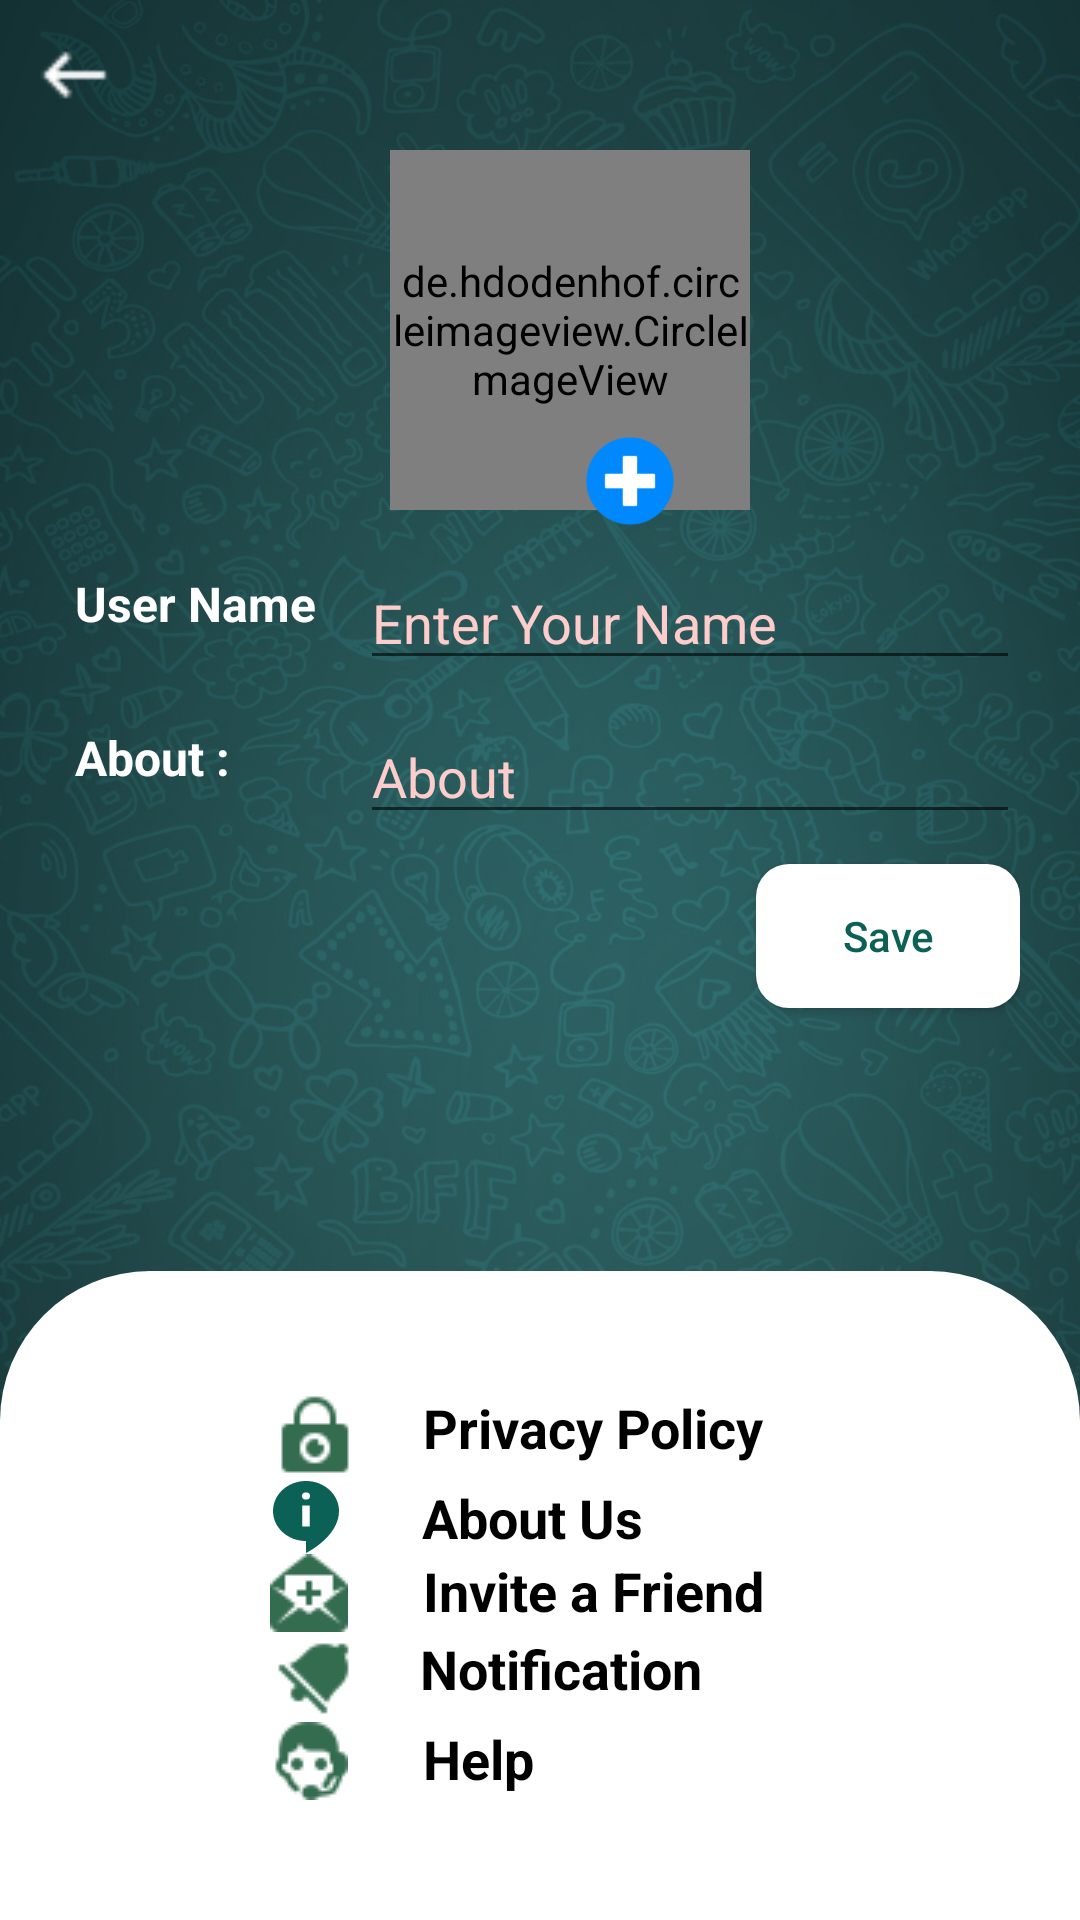

Here is an Android app screen rendered from its layout file. Give the layout XML and the strings, colors and styles it references.
<!-- AndroidManifest.xml: application theme Theme.YChat -->
<!-- res/layout/activity_settings.xml -->
<?xml version="1.0" encoding="utf-8"?>
<RelativeLayout xmlns:android="http://schemas.android.com/apk/res/android"
    xmlns:app="http://schemas.android.com/apk/res-auto"
    xmlns:tools="http://schemas.android.com/tools"
    android:layout_width="match_parent"
    android:layout_height="match_parent"
    tools:context=".SettingsActivity"
    android:background="@drawable/w1"
    >

    <ImageView
        android:id="@+id/backArrow"
        android:layout_width="30dp"
        android:layout_height="30dp"
        android:layout_marginStart="10dp"
        android:layout_marginLeft="10dp"
        android:layout_marginTop="10dp"
        android:src="@drawable/leftarrowwhite" />

    <LinearLayout
        android:layout_width="match_parent"
        android:layout_height="wrap_content"
        android:id="@+id/linear"
        android:layout_below="@+id/backArrow"
        android:layout_marginStart="20dp"
        android:layout_marginLeft="20dp"
        android:layout_marginRight="20dp"
        android:layout_marginEnd="20dp"
        android:gravity="center"
        android:orientation="vertical">
        
        <de.hdodenhof.circleimageview.CircleImageView
            android:layout_width="120dp"
            android:layout_height="120dp"
            android:id="@+id/profile_image"
            android:layout_marginStart="10dp"
            android:layout_marginLeft="10dp"
            android:layout_marginTop="10dp"
            android:src="@drawable/avatar"
            app:civ_border_color="#FF000000"
            app:civ_border_width="2dp"/>

        <ImageView
            android:layout_width="30dp"
            android:layout_height="30dp"
            android:id="@+id/plus"
            android:layout_marginStart="30dp"
            android:layout_marginLeft="30dp"
            android:layout_marginTop="-25dp"
            android:src="@drawable/plus"/>

        <LinearLayout
            android:layout_width="match_parent"
            android:layout_height="match_parent"
            android:layout_marginTop="10dp"
            android:orientation="horizontal">

            <TextView
                android:layout_width="100dp"
                android:layout_height="match_parent"
                android:padding="5dp"
                android:text="User Name"
                android:textColor="@color/white"
                android:textSize="16sp"
                android:textStyle="bold"/>

            <EditText
                android:layout_width="match_parent"
                android:layout_height="wrap_content"
                android:id="@+id/txtUserName"
                android:hint="Enter Your Name"
                android:inputType="textPersonName"
                android:textColor="@color/white"
                android:textColorHint="#FFCCCC"/>

        </LinearLayout>

        <LinearLayout
            android:layout_width="match_parent"
            android:layout_height="match_parent"
            android:layout_marginTop="10dp"
            android:orientation="horizontal">

            <TextView
                android:layout_width="100dp"
                android:layout_height="match_parent"
                android:padding="5dp"
                android:text="About :"
                android:textColor="@color/white"
                android:textSize="16sp"
                android:textStyle="bold"/>

            <EditText
                android:layout_width="match_parent"
                android:layout_height="wrap_content"
                android:id="@+id/etsStatus"
                android:hint="About"
                android:inputType="textPersonName"
                android:textColor="@color/white"
                android:textColorHint="#FFCCCC"/>

        </LinearLayout>

        <androidx.appcompat.widget.AppCompatButton
            android:layout_width="wrap_content"
            android:layout_height="wrap_content"
            android:layout_gravity="right"
            android:layout_marginTop="10dp"
            android:layout_marginBottom="5dp"
            android:background="@drawable/btn_bg"
            android:padding="5dp"
            android:text="Save"
            android:textAllCaps="false"
            android:textColor="@color/colorPrimary"
            android:id="@+id/saveButton"/>
    </LinearLayout>

    <LinearLayout
        android:layout_width="match_parent"
        android:layout_height="wrap_content"
        android:layout_alignParentBottom="true"
        android:background="@drawable/linear_bg"
        android:layout_marginTop="10dp"
        android:orientation="vertical"
        android:padding="40dp">


        <TextView
            android:layout_width="match_parent"
            android:layout_height="wrap_content"
            android:id="@+id/textView2"
            android:layout_marginStart="50dp"
            android:layout_marginLeft="50dp"
            android:drawableLeft="@drawable/privacy"
            android:drawablePadding="21dp"
            android:text="Privacy Policy"
            android:textColor="@color/black"
            android:textSize="18sp"
            android:textStyle="bold"/>

        <TextView
            android:layout_width="match_parent"
            android:layout_height="wrap_content"
            android:id="@+id/textView3"
            android:layout_marginStart="50dp"
            android:layout_marginLeft="50dp"
            android:drawableLeft="@drawable/about"
            android:drawablePadding="26.5dp"
            android:text="About Us"
            android:textColor="@color/black"
            android:textSize="18sp"
            android:textStyle="bold"/>

        <TextView
            android:layout_width="match_parent"
            android:layout_height="wrap_content"
            android:id="@+id/textView4"
            android:layout_marginStart="50dp"
            android:layout_marginLeft="50dp"
            android:drawableLeft="@drawable/invite"
            android:drawablePadding="25dp"
            android:text="Invite a Friend"
            android:textColor="@color/black"
            android:textSize="18sp"
            android:textStyle="bold"/>

        <TextView
            android:layout_width="match_parent"
            android:layout_height="wrap_content"
            android:id="@+id/textView5"
            android:layout_marginStart="50dp"
            android:layout_marginLeft="50dp"
            android:drawableLeft="@drawable/notification"
            android:drawablePadding="20dp"
            android:text="Notification"
            android:textColor="@color/black"
            android:textSize="18sp"
            android:textStyle="bold"/>

        <TextView
            android:layout_width="match_parent"
            android:layout_height="wrap_content"
            android:id="@+id/textView6"
            android:layout_marginStart="50dp"
            android:layout_marginLeft="50dp"
            android:drawableLeft="@drawable/help"
            android:drawablePadding="25dp"
            android:text="Help"
            android:textColor="@color/black"
            android:textSize="18sp"
            android:textStyle="bold"/>
    </LinearLayout>

</RelativeLayout>
<!-- resources referenced by this layout -->
<resources>
  <color name="black">#FF000000</color>
  <color name="colorPrimary">#0b6156</color>
  <color name="white">#FFFFFFFF</color>
  <!-- drawable about (drawable) -->
  <vector xmlns:android="http://schemas.android.com/apk/res/android"
      android:width="24dp"
      android:height="24dp"
      android:viewportWidth="24"
      android:viewportHeight="24">
    <path
        android:pathData="M12,0C5.9258,0 1,4.4766 1,10C1,15.5234 5.9258,20 12,20L12,24C12,24 23,18.6406 23,10C23,4.4766 18.0742,0 12,0ZM13.2227,15.125L10.7773,15.125L10.7773,8.1602L13.2227,8.1602ZM12.0039,6.1992C10.6797,6.1992 10.6719,5.2227 10.6719,4.9961C10.6719,4.7656 10.6719,3.8008 12.0039,3.8008C13.3398,3.8008 13.3359,4.7656 13.3359,4.9961C13.3359,5.2227 13.3281,6.1992 12.0039,6.1992Z"
        android:fillColor="@color/colorPrimary"/>
  </vector>
  <!-- drawable avatar: png bitmap (drawable, 1448 bytes) -->
  <!-- drawable btn_bg (drawable) -->
  <?xml version="1.0" encoding="utf-8"?>
  <shape xmlns:android="http://schemas.android.com/apk/res/android">
  
      <solid
          android:color="@color/white"/>
      <corners android:radius="11dp"/>
  
  </shape>
  <!-- drawable help: png bitmap (drawable, 1104 bytes) -->
  <!-- drawable invite: png bitmap (drawable, 958 bytes) -->
  <!-- drawable leftarrowwhite: png bitmap (drawable, 223 bytes) -->
  <!-- drawable linear_bg (drawable) -->
  <?xml version="1.0" encoding="utf-8"?>
  <shape xmlns:android="http://schemas.android.com/apk/res/android">
  
      <solid android:color="@color/white"/>
      <corners
          android:topLeftRadius="50dp"
          android:topRightRadius="50dp"/>
  </shape>
  <!-- drawable notification: png bitmap (drawable, 787 bytes) -->
  <!-- drawable plus: png bitmap (drawable, 2208 bytes) -->
  <!-- drawable privacy: png bitmap (drawable, 789 bytes) -->
  <!-- drawable w1: jpg bitmap (drawable, 240389 bytes) -->
  <style name="Theme.YChat" parent="Theme.MaterialComponents.DayNight.DarkActionBar">
          
          <item name="colorPrimary">@color/colorPrimary</item>
          <item name="colorPrimaryVariant">@color/colorPrimaryDark</item>
          <item name="colorOnPrimary">@color/white</item>
          
          <item name="colorSecondary">@color/teal_200</item>
          <item name="colorSecondaryVariant">@color/teal_700</item>
          <item name="colorOnSecondary">@color/black</item>
          
          <item name="android:statusBarColor" tools:targetApi="l">?attr/colorPrimaryVariant</item>
          
      </style>
  <color name="colorPrimaryDark"> #095049</color>
  <color name="teal_200">#FF03DAC5</color>
  <color name="teal_700">#FF018786</color>
</resources>
